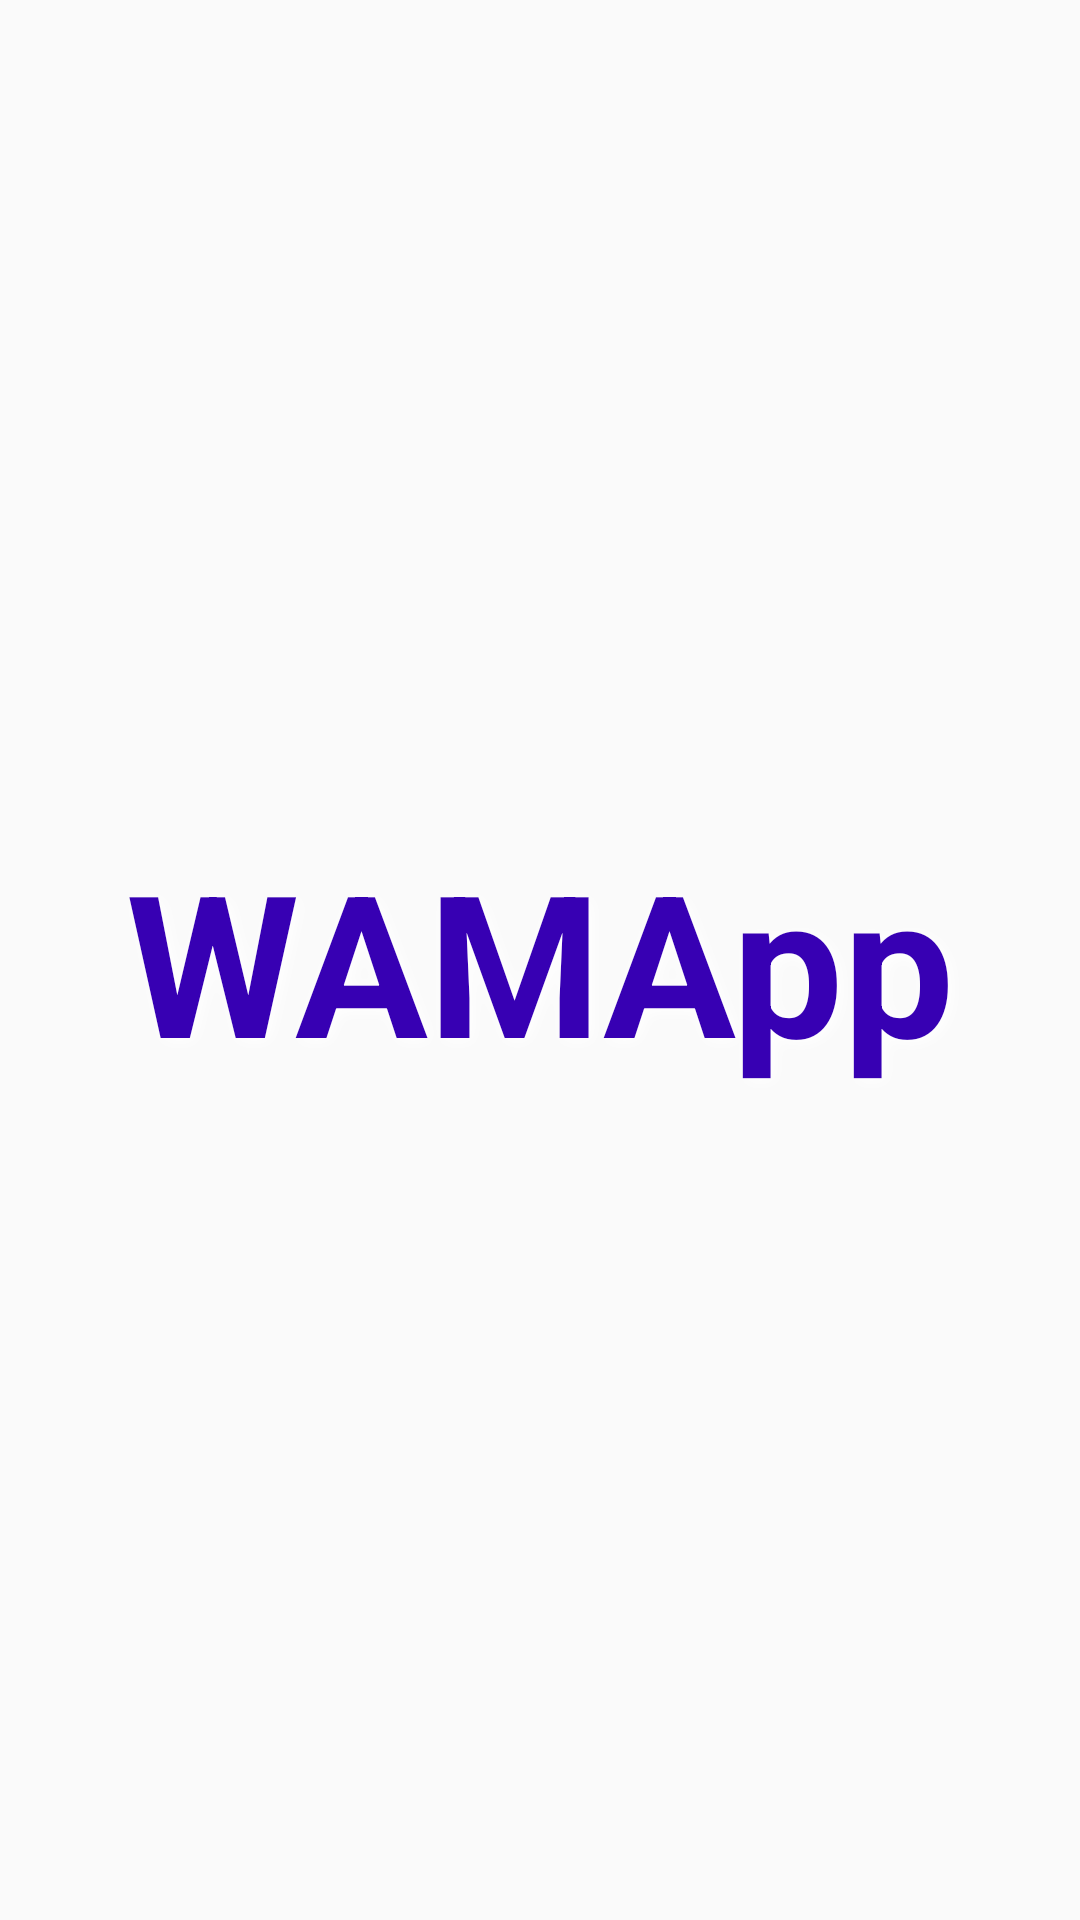

Layout XML and referenced resources for this Android screen:
<!-- AndroidManifest.xml: application theme AppTheme -->
<!-- res/layout/splash.xml -->
<?xml version="1.0" encoding="utf-8"?>
<androidx.constraintlayout.widget.ConstraintLayout xmlns:android="http://schemas.android.com/apk/res/android"
    xmlns:app="http://schemas.android.com/apk/res-auto"
    xmlns:tools="http://schemas.android.com/tools"
    android:id="@+id/splash"
    android:layout_width="match_parent"
    android:layout_height="match_parent"
    android:layout_gravity="center"
    tools:context=".SplashActivty"
    >

    <ImageView
        android:id="@+id/splashImage"
        android:layout_width="wrap_content"
        android:layout_height="wrap_content"
        android:background="@drawable/splash_bg"
        app:layout_constraintBottom_toBottomOf="parent"
        app:layout_constraintEnd_toEndOf="parent"
        app:layout_constraintStart_toStartOf="parent"
        app:layout_constraintTop_toTopOf="parent" />

    <TextView
        android:id="@+id/textView"
        android:layout_width="match_parent"
        android:layout_height="match_parent"
        android:gravity="center"
        android:text="@string/splash_string"
        android:textColor="@color/colorPrimaryDark"
        android:textSize="66dp"
        android:shadowColor="#FFFFFF"
        android:shadowDx="3.5"
        android:shadowDy="3.3"
        android:shadowRadius="12.6"
        android:textStyle="bold" />
</androidx.constraintlayout.widget.ConstraintLayout>
<!-- resources referenced by this layout -->
<resources>
  <color name="colorPrimaryDark">#3700B3</color>
  <string name="splash_string">WAMApp</string>
  <style name="AppTheme" parent="Theme.AppCompat.Light.DarkActionBar">
          
          <item name="colorPrimary">@color/colorPrimary</item>
          <item name="colorPrimaryDark">@color/colorPrimaryDark</item>
          <item name="colorAccent">@color/colorAccent</item>
      </style>
  <color name="colorPrimary">#6200EE</color>
  <color name="colorAccent">#03DAC5</color>
</resources>
